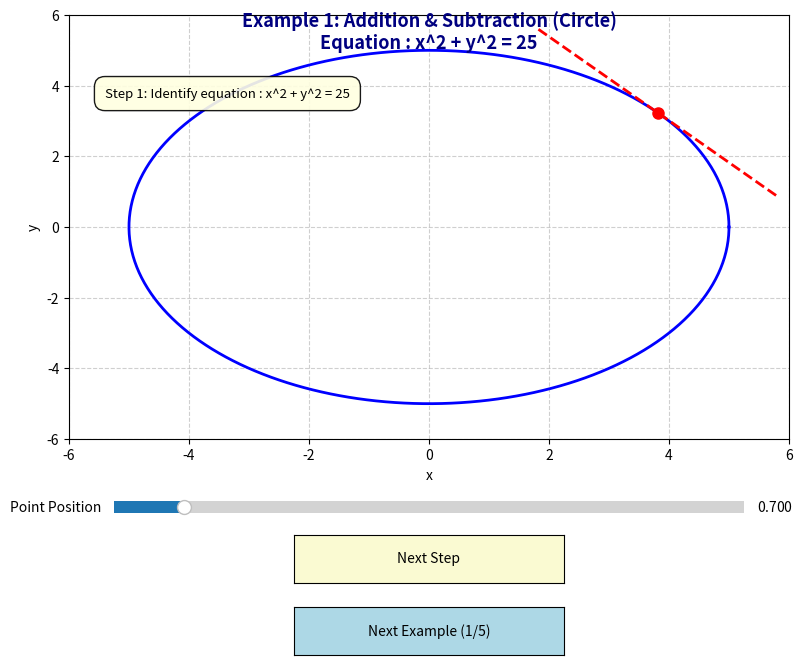

This chart was generated by the following Python code:
import numpy as np
import matplotlib.pyplot as plt
from matplotlib.widgets import Slider, Button

# تعريف الأمثلة الخمسة مع تعديل الرموز لنقطتين (:) بدلاً من الأسهم
examples = [
    {
        "title": "Example 1: Addition & Subtraction (Circle)",
        "expr": "x^2 + y^2 = 25",
        "type": "circle",
        "steps": [
            "Step 1: Identify equation : x^2 + y^2 = 25",
            "Step 2: Differentiate w.r.t x : d/dx(x^2) + d/dx(y^2) = 0",
            "Step 3: Apply Chain Rule : 2x + 2y * (dy/dx) = 0",
            "Step 4: Solve for dy/dx : dy/dx = -x / y"
        ]
    },
    {
        "title": "Example 2: Multiplication (Product Rule)",
        "expr": "x * y = 6",
        "type": "text",
        "steps": [
            "Step 1: Given equation : x * y = 6",
            "Step 2: Apply Product Rule : (d/dx[x])*y + x*(d/dx[y]) = 0",
            "Step 3: Evaluate derivatives : 1*y + x * (dy/dx) = 0",
            "Step 4: Solve for dy/dx : dy/dx = -y / x"
        ]
    },
    {
        "title": "Example 3: Division (Quotient Rule)",
        "expr": "x / y = 4",
        "type": "text",
        "steps": [
            "Step 1: Given equation : x / y = 4 (or x = 4y)",
            "Step 2: Differentiate both sides : d/dx[x] = d/dx[4y]",
            "Step 3: Apply derivative : 1 = 4 * (dy/dx)",
            "Step 4: Solve for dy/dx : dy/dx = 1 / 4"
        ]
    },
    {
        "title": "Example 4: Natural Logarithm (ln)",
        "expr": "ln(y) + x = 5",
        "type": "text",
        "steps": [
            "Step 1: Given equation : ln(y) + x = 5",
            "Step 2: Differentiate w.r.t x : d/dx[ln(y)] + d/dx[x] = 0",
            "Step 3: Apply Chain Rule for ln : (1/y) * (dy/dx) + 1 = 0",
            "Step 4: Solve for dy/dx : dy/dx = -y"
        ]
    },
    {
        "title": "Example 5: Exponential (x * e^y = 10)",
        "expr": "x * e^y = 10",
        "type": "text",
        "steps": [
            "Step 1: Given equation : x * e^y = 10",
            "Step 2: Apply Product Rule : (d/dx[x])*e^y + x*(d/dx[e^y]) = 0",
            "Step 3: Evaluate : 1*e^y + x * e^y * (dy/dx) = 0",
            "Step 4: Solve for dy/dx : dy/dx = -1 / x"
        ]
    }
]

current_ex_idx = 0
current_step_idx = 0

# إعداد الرسمة والشاشة
fig, ax = plt.subplots(figsize=(9, 8))
plt.subplots_adjust(left=0.1, bottom=0.32, right=0.9, top=0.85)

# بيانات الدائرة للمثال الأول
theta_vals = np.linspace(0, 2 * np.pi, 400)
X_circle = 5 * np.cos(theta_vals)
Y_circle = 5 * np.sin(theta_vals)

line_circle, = ax.plot(X_circle, Y_circle, color='blue', linewidth=2)
point, = ax.plot([], [], 'ro', markersize=8)
tangent_line, = ax.plot([], [], color='red', linestyle='--', linewidth=2)

# عناصر التحكم (السلايدر)
ax_slider = plt.axes([0.15, 0.22, 0.7, 0.03])
slider = Slider(ax_slider, 'Point Position', 0, 2 * np.pi, valinit=0.7)

def update_slider(val):
    if current_ex_idx == 0:
        angle = slider.val
        px = 5 * np.cos(angle)
        py = 5 * np.sin(angle)
        point.set_data([px], [py])
        slope = -px / py if py != 0 else float('inf')
        x_tan = np.linspace(px - 2, px + 2, 100)
        y_tan = slope * (x_tan - px) + py
        tangent_line.set_data(x_tan, y_tan)
        fig.canvas.draw_idle()

slider.on_changed(update_slider)

# مربعات النصوص والعنوان
title_text = ax.text(0.5, 0.92, "", transform=ax.transAxes, fontsize=13, fontweight='bold', ha='center', color='navy')
step_box = ax.text(0.05, 0.83, "", transform=ax.transAxes, fontsize=9.5, 
                   verticalalignment='top', linespacing=1.6,
                   bbox=dict(boxstyle='round', facecolor='lightyellow', alpha=0.9, pad=0.8))

def update_display():
    ex = examples[current_ex_idx]
    title_text.set_text(f"{ex['title']}\nEquation : {ex['expr']}")
    visible_steps = ex['steps'][:current_step_idx+1]
    step_box.set_text("\n\n".join(visible_steps) if visible_steps else "Press 'Next Step'...")
    
    if ex['type'] == 'circle':
        line_circle.set_visible(True)
        point.set_visible(True)
        tangent_line.set_visible(True)
        ax.set_xlim(-6, 6)
        ax.set_ylim(-6, 6)
        ax.grid(True, linestyle='--', alpha=0.6)
        ax.set_xlabel('x')
        ax.set_ylabel('y')
        ax_slider.set_visible(True)
        slider.ax.set_visible(True)
        update_slider(slider.val)
    else:
        line_circle.set_visible(False)
        point.set_visible(False)
        tangent_line.set_visible(False)
        ax.set_xlim(-2, 2)
        ax.set_ylim(-2, 2)
        ax.grid(False)
        ax.set_xlabel('')
        ax.set_ylabel('')
        ax.set_xticks([])
        ax.set_yticks([])
        ax_slider.set_visible(False)
        slider.ax.set_visible(False)
        
    fig.canvas.draw_idle()

# أزرار التنقل
ax_btn_step = plt.axes([0.35, 0.14, 0.3, 0.06])
btn_step = Button(ax_btn_step, 'Next Step', color='lightgoldenrodyellow', hovercolor='0.9')

ax_btn_next_ex = plt.axes([0.35, 0.05, 0.3, 0.06])
btn_next_ex = Button(ax_btn_next_ex, 'Next Example (1/5)', color='lightblue', hovercolor='0.9')

def on_next_step(event):
    global current_step_idx
    ex = examples[current_ex_idx]
    if current_step_idx < len(ex['steps']) - 1:
        current_step_idx += 1
    else:
        current_step_idx = 0
    update_display()

def on_next_example(event):
    global current_ex_idx, current_step_idx
    current_ex_idx = (current_ex_idx + 1) % len(examples)
    current_step_idx = 0
    btn_next_ex.label.set_text(f'Next Example ({current_ex_idx+1}/5)')
    update_display()

btn_step.on_clicked(on_next_step)
btn_next_ex.on_clicked(on_next_example)

update_display()
plt.show()
